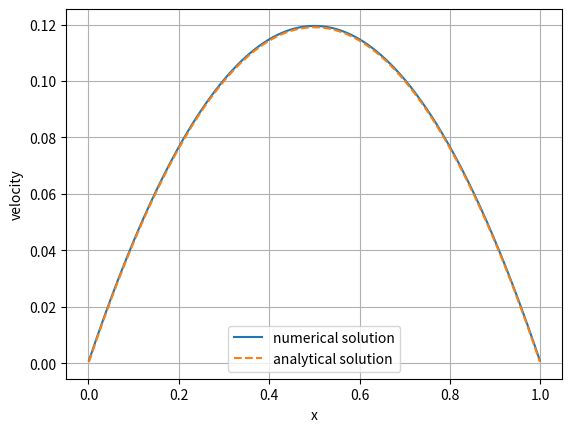

Here is the Python script that generated this plot:
import numpy as np
import matplotlib.pyplot as plt

class Grid:

    def __init__(self, rho, kinematic_viscosity):
        self.rho = rho
        self.kinematic_viscosity = kinematic_viscosity
        self.dynamic_viscosity = kinematic_viscosity*rho
        self.grid = None
        self.number_of_nodes = None

    def make_grid(self, length, nodes, initial_velocity):
        self.number_of_nodes = nodes
        boundary_node_position = (length/nodes)/2
        position_array = np.linspace(boundary_node_position,length-boundary_node_position, nodes)
        gridpoints = np.zeros((), dtype=[
        ("velocity", float, nodes),
        ("position", float, nodes),
        ("analytical_velocity", float, nodes),
        ])
        for i,position in enumerate(position_array):
            gridpoints["velocity"][i] = initial_velocity
            gridpoints["position"][i] = position

        self.grid = gridpoints

    def basic_velocity_CDM(self, bc_left, bc_right, pressure_gradient):
        A = -2*np.eye(self.number_of_nodes,self.number_of_nodes)\
            + np.eye(self.number_of_nodes,self.number_of_nodes, k=1) \
            + np.eye(self.number_of_nodes,self.number_of_nodes, k=-1)

        A /= length/self.number_of_nodes
        # A[0,0] = -3
        # A[-1,-1] = -3

        b = 2*np.ones(self.number_of_nodes)*pressure_gradient/(self.dynamic_viscosity * self.rho)
        b[0] = bc_left
        b[-1] = bc_right
        velocity = np.linalg.solve(A,b)
        self.grid['velocity'] = velocity

        x = self.get_position()
        analytical = -(1/self.dynamic_viscosity)*pressure_gradient/2 * (x*(1-x))
        self.grid["analytical_velocity"] = analytical

    def get_velocities(self):
        return self.grid["velocity"]

    def get_analytical_solution(self):
        return self.grid["analytical_velocity"]

    def get_position(self):
        return self.grid["position"]

    def plot(self, analyicalTF):
        velocity = self.get_velocities()
        position = self.get_position()
        analytical = self.get_analytical_solution()
        plt.plot(position, velocity, label="numerical solution")
        if analyicalTF:
            plt.plot(position, analytical, label="analytical solution", ls='--')
            plt.legend()
        plt.xlabel("x")
        plt.ylabel("velocity")
        plt.grid()
        plt.show()






if __name__ == "__main__":
    rho = 1000  # water
    kinematic_viscosity = 0.00105  # water
    pressure_gradient = -1

    # Make our initial boy
    grid = Grid(rho, kinematic_viscosity)

    length = 1
    nodes = 500
    initial_velocity = 1
    # bc_velocity = 0
    grid.make_grid(length, nodes, initial_velocity)
    # |--------do simulations--------|
    """ first exercise wall boundary"""
    grid.basic_velocity_CDM(0,0, pressure_gradient)
    grid.plot(True)